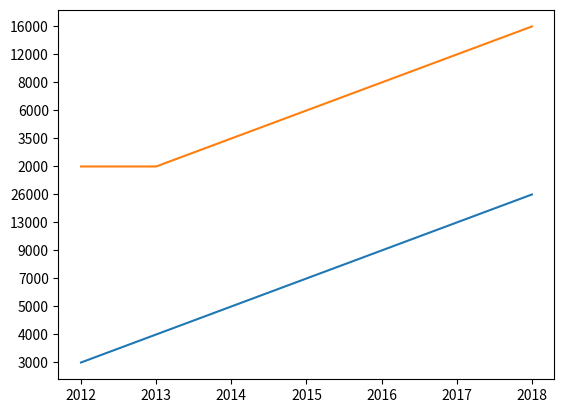

Recreate this plot in Python.
import matplotlib.pyplot as plt

x_data = ['2012', '2013', '2014', '2015', '2016', '2017', '2018']
y_data = ['2000', '2000', '3500', '6000', '8000', '12000', '16000']
y_data1 = ['3000', '4000', '5000', '7000', '9000', '13000', '26000']
plt.plot(x_data, y_data1)
plt.plot(x_data, y_data)
plt.show()
